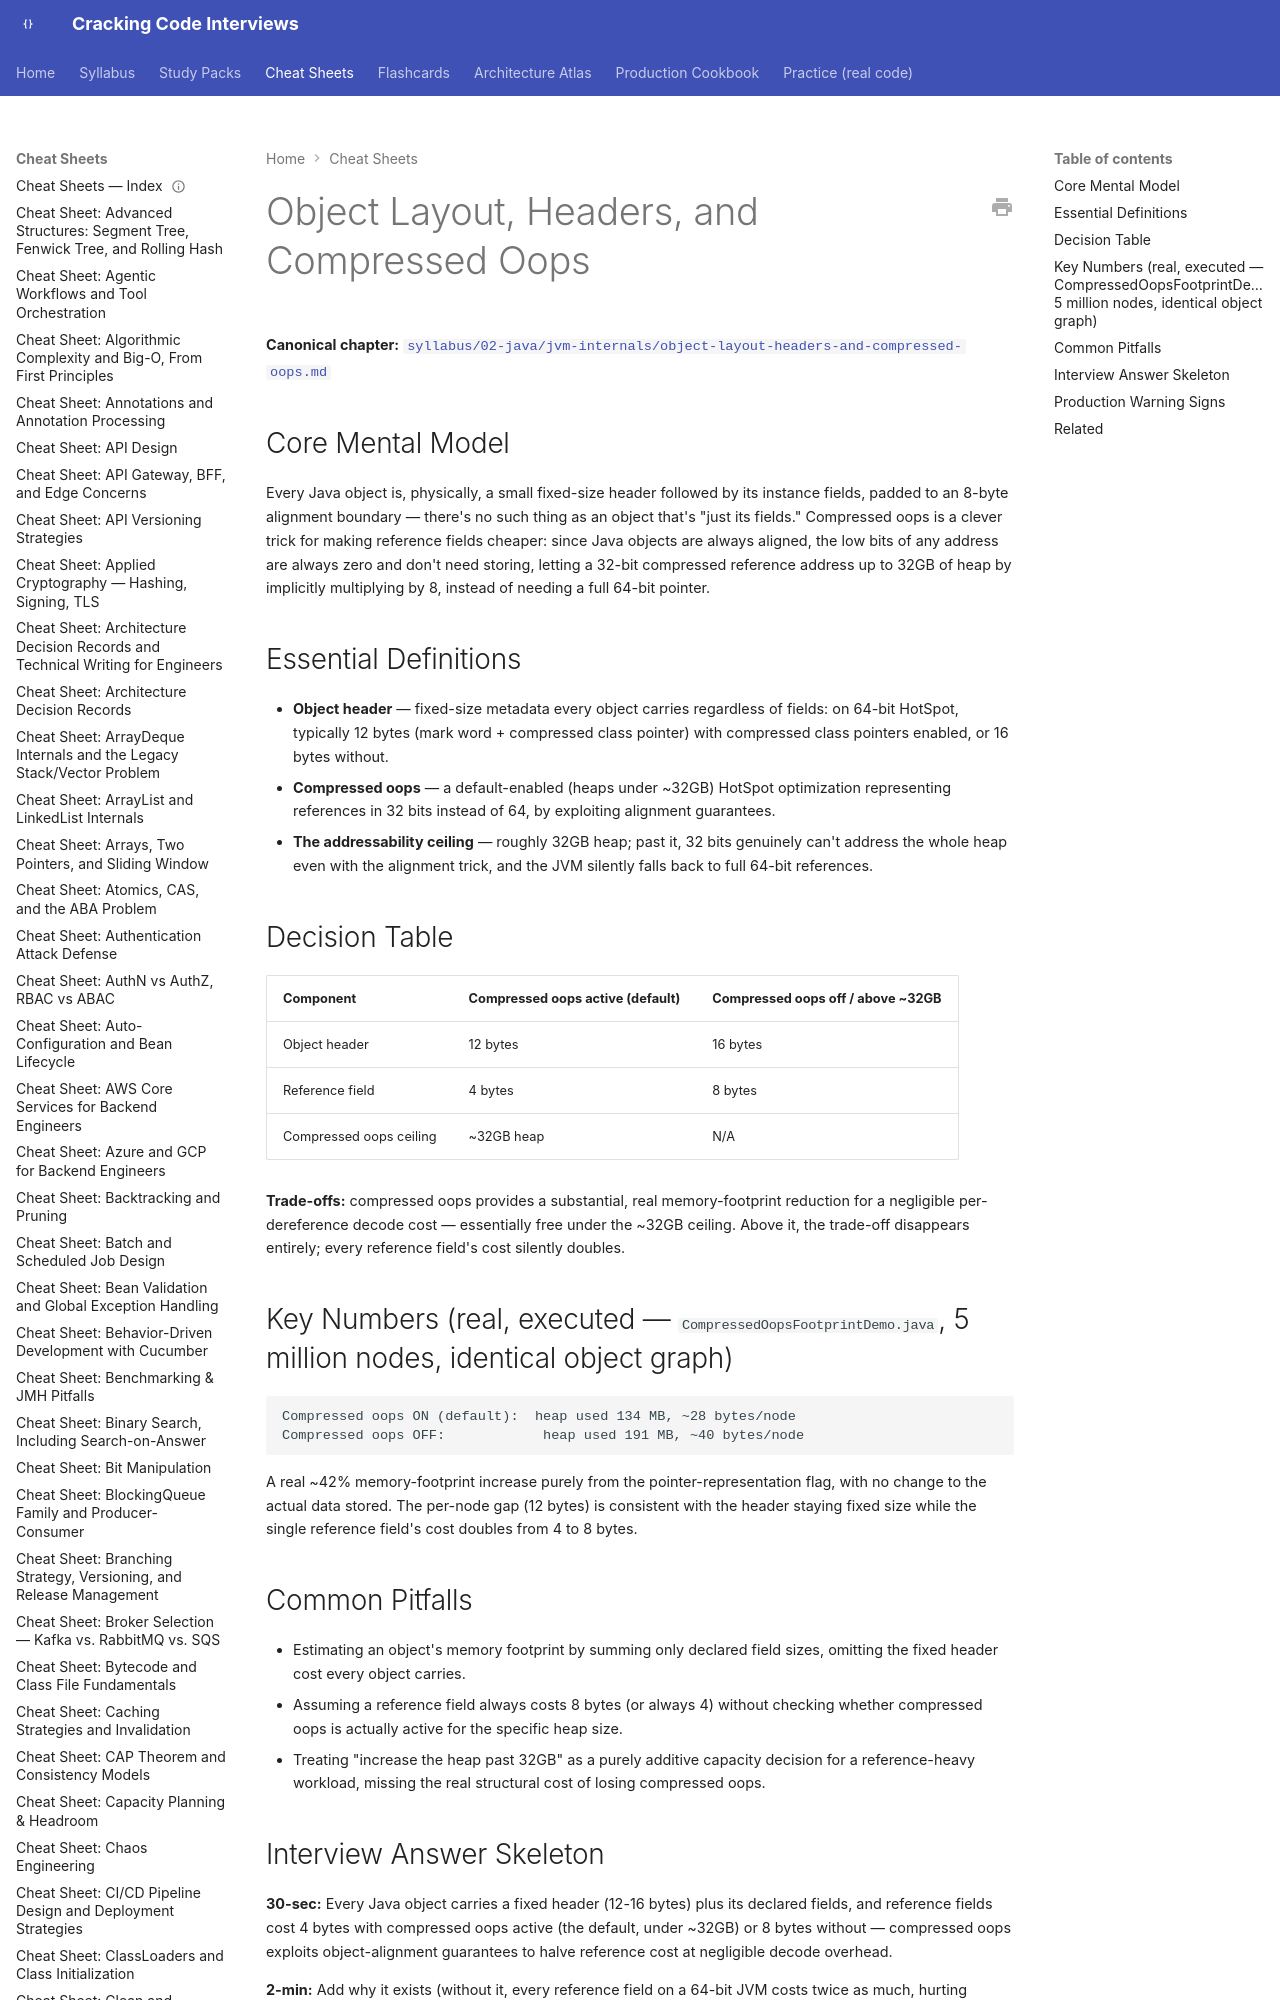

repository: JuanMelendres/cracking-code-interviews · page: cheat-sheets/object-layout-headers-and-compressed-oops/index.html · generator: mkdocs

---
title: "Cheat Sheet: Object Layout, Headers, and Compressed Oops"
slug: object-layout-headers-and-compressed-oops
document_type: cheat-sheet
domain: jvm
topic_id: T-302
canonical: ../syllabus/02-java/jvm-internals/object-layout-headers-and-compressed-oops.md
last_updated: 2026-08-05
---

# Object Layout, Headers, and Compressed Oops

**Canonical chapter:** [`syllabus/02-java/jvm-internals/object-layout-headers-and-compressed-oops.md`](../syllabus/02-java/jvm-internals/object-layout-headers-and-compressed-oops.md)
